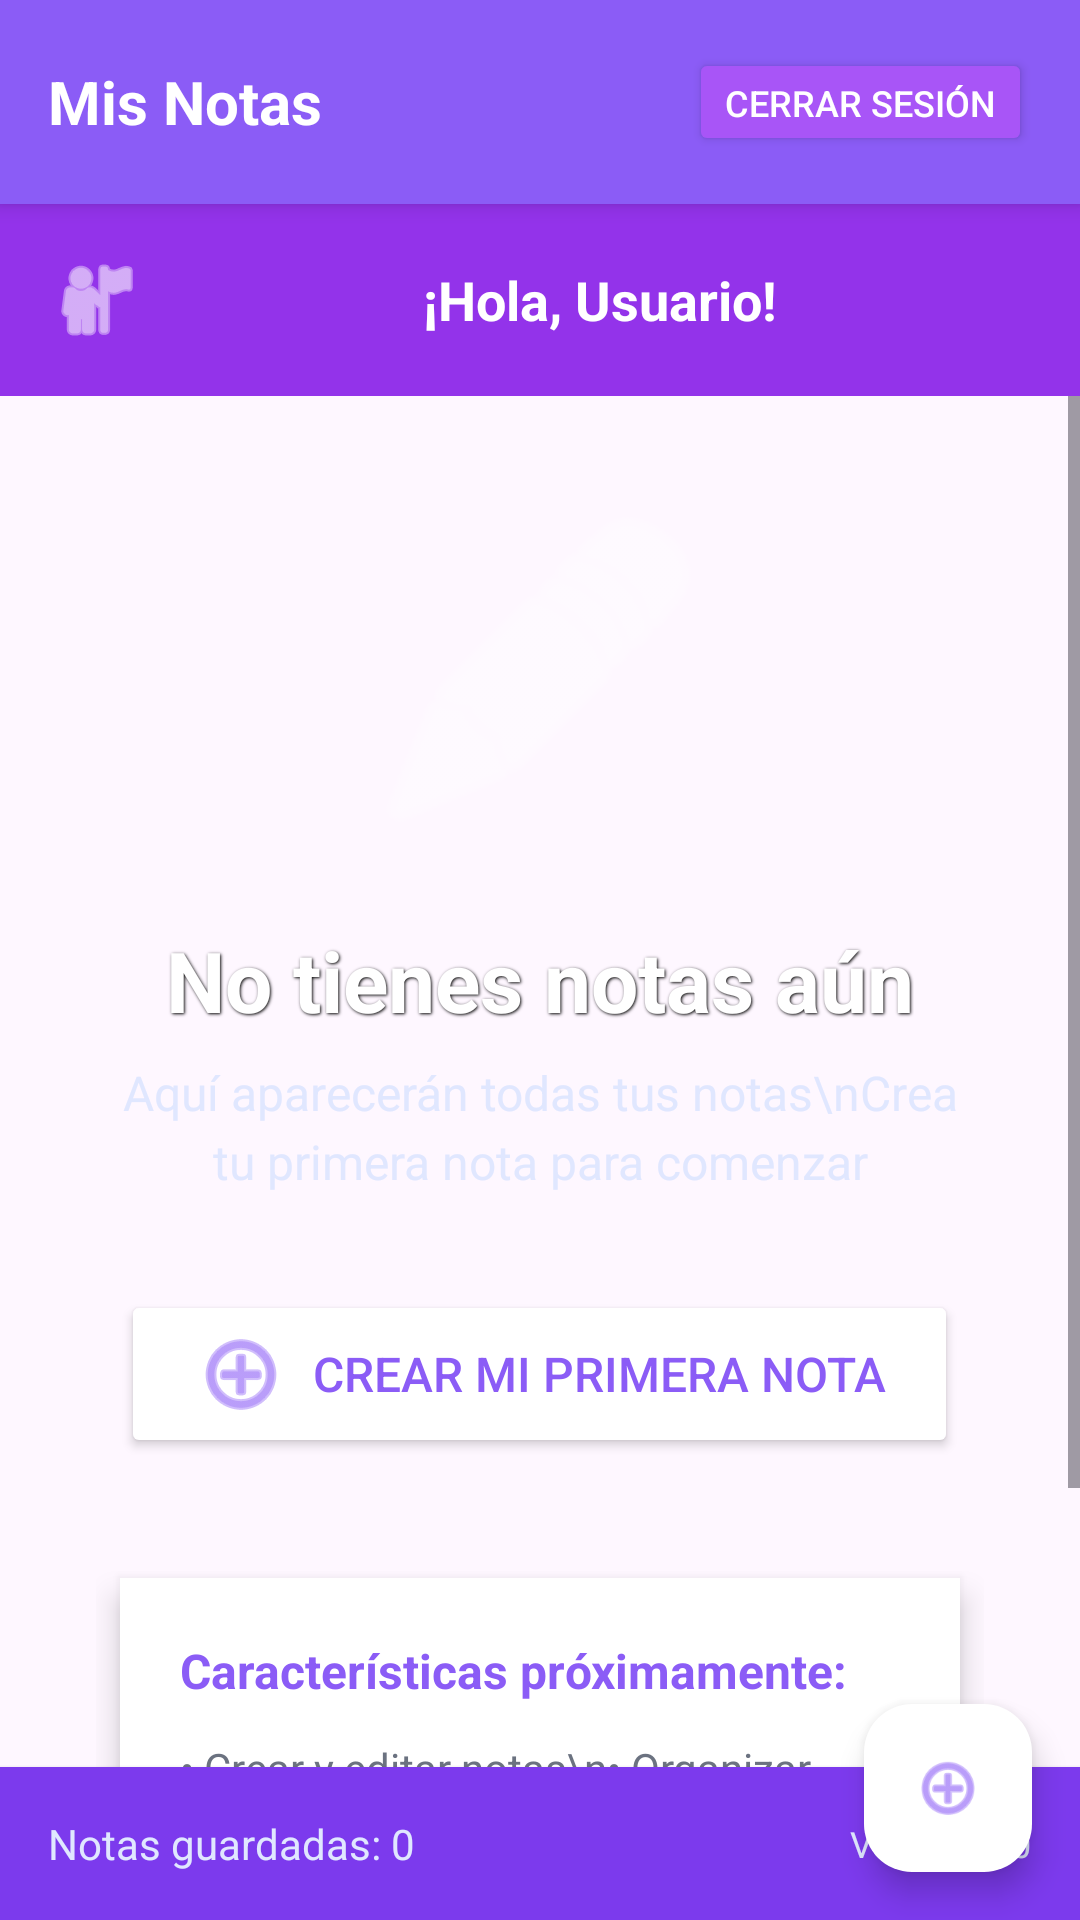

Produce the Android XML layout that renders to this screen, including the resource entries it uses.
<!-- AndroidManifest.xml: application theme Theme.S10_mynotes -->
<!-- res/layout/activity_main.xml -->
<?xml version="1.0" encoding="utf-8"?>
<androidx.coordinatorlayout.widget.CoordinatorLayout xmlns:android="http://schemas.android.com/apk/res/android"
    xmlns:app="http://schemas.android.com/apk/res-auto"
    xmlns:tools="http://schemas.android.com/tools"
    android:layout_width="match_parent"
    android:layout_height="match_parent"
    android:background="@drawable/gradient_background"
    tools:context=".MainActivity">

    <LinearLayout
        android:layout_width="match_parent"
        android:layout_height="match_parent"
        android:orientation="vertical">

        
        <LinearLayout
            android:layout_width="match_parent"
            android:layout_height="wrap_content"
            android:orientation="horizontal"
            android:padding="16dp"
            android:background="#8B5CF6"
            android:elevation="4dp"
            android:gravity="center_vertical">

            <TextView
                android:layout_width="0dp"
                android:layout_height="wrap_content"
                android:layout_weight="1"
                android:text="Mis Notas"
                android:textColor="#FFFFFF"
                android:textSize="20sp"
                android:textStyle="bold" />

            <Button
                android:id="@+id/btn_logout"
                android:layout_width="wrap_content"
                android:layout_height="36dp"
                android:text="Cerrar Sesión"
                android:textSize="12sp"
                android:textColor="#FFFFFF"
                android:backgroundTint="#A855F7"
                android:layout_marginStart="8dp" />

        </LinearLayout>

        
        <TextView
            android:id="@+id/tv_welcome"
            android:layout_width="match_parent"
            android:layout_height="wrap_content"
            android:text="¡Hola, Usuario!"
            android:textSize="18sp"
            android:textColor="#FFFFFF"
            android:textStyle="bold"
            android:padding="16dp"
            android:background="#9333EA"
            android:gravity="center"
            android:drawableStart="@android:drawable/ic_menu_myplaces"
            android:drawablePadding="8dp"
            android:drawableTint="#FFFFFF" />

        
        <ScrollView
            android:layout_width="match_parent"
            android:layout_height="0dp"
            android:layout_weight="1"
            android:fillViewport="true">

            <LinearLayout
                android:layout_width="match_parent"
                android:layout_height="wrap_content"
                android:orientation="vertical"
                android:gravity="center"
                android:padding="32dp">

                
                <ImageView
                    android:layout_width="120dp"
                    android:layout_height="120dp"
                    android:src="@android:drawable/ic_menu_edit"
                    android:alpha="0.6"
                    android:layout_marginBottom="24dp"
                    android:contentDescription="Icono de notas"
                    android:tint="#FFFFFF" />

                
                <TextView
                    android:layout_width="wrap_content"
                    android:layout_height="wrap_content"
                    android:text="No tienes notas aún"
                    android:textSize="28sp"
                    android:textStyle="bold"
                    android:textColor="#FFFFFF"
                    android:layout_marginBottom="8dp"
                    android:textAlignment="center"
                    android:shadowColor="#000000"
                    android:shadowDx="1"
                    android:shadowDy="1"
                    android:shadowRadius="2" />

                
                <TextView
                    android:layout_width="wrap_content"
                    android:layout_height="wrap_content"
                    android:text="Aquí aparecerán todas tus notas\nCrea tu primera nota para comenzar"
                    android:textSize="16sp"
                    android:textColor="#E0E7FF"
                    android:textAlignment="center"
                    android:layout_marginBottom="32dp"
                    android:lineSpacingExtra="4dp" />

                
                <Button
                    android:id="@+id/btn_add_note"
                    android:layout_width="wrap_content"
                    android:layout_height="wrap_content"
                    android:text="Crear mi primera nota"
                    android:textSize="16sp"
                    android:textColor="#8B5CF6"
                    android:backgroundTint="#FFFFFF"
                    android:paddingHorizontal="24dp"
                    android:paddingVertical="12dp"
                    android:drawableStart="@android:drawable/ic_menu_add"
                    android:drawablePadding="8dp"
                    android:layout_marginBottom="24dp"
                    android:drawableTint="#8B5CF6"
                    android:elevation="4dp" />

                
                <LinearLayout
                    android:layout_width="match_parent"
                    android:layout_height="wrap_content"
                    android:orientation="vertical"
                    android:background="#FFFFFF"
                    android:padding="20dp"
                    android:layout_marginTop="16dp"
                    android:elevation="6dp"
                    android:layout_marginHorizontal="8dp">

                    <TextView
                        android:layout_width="wrap_content"
                        android:layout_height="wrap_content"
                        android:text="Características próximamente:"
                        android:textSize="16sp"
                        android:textStyle="bold"
                        android:textColor="#8B5CF6"
                        android:layout_marginBottom="12dp" />

                    <TextView
                        android:layout_width="wrap_content"
                        android:layout_height="wrap_content"
                        android:text="• Crear y editar notas\n• Organizar por categorías\n• Búsqueda rápida\n• Sincronización en la nube\n• Notas con imágenes"
                        android:textSize="14sp"
                        android:textColor="#6B7280"
                        android:lineSpacingExtra="2dp" />

                </LinearLayout>

            </LinearLayout>

        </ScrollView>

        
        <LinearLayout
            android:layout_width="match_parent"
            android:layout_height="wrap_content"
            android:orientation="horizontal"
            android:padding="16dp"
            android:background="#7C3AED"
            android:elevation="2dp"
            android:gravity="center">

            <TextView
                android:layout_width="0dp"
                android:layout_height="wrap_content"
                android:layout_weight="1"
                android:text="Notas guardadas: 0"
                android:textColor="#E0E7FF"
                android:textSize="14sp"
                android:gravity="start" />

            <TextView
                android:layout_width="wrap_content"
                android:layout_height="wrap_content"
                android:text="Versión 1.0"
                android:textColor="#E0E7FF"
                android:textSize="12sp" />

        </LinearLayout>

    </LinearLayout>

    
    <com.google.android.material.floatingactionbutton.FloatingActionButton
        android:id="@+id/fab_add_note"
        android:layout_width="wrap_content"
        android:layout_height="wrap_content"
        android:layout_gravity="bottom|end"
        android:layout_margin="16dp"
        android:src="@android:drawable/ic_menu_add"
        android:backgroundTint="#FFFFFF"
        android:contentDescription="Agregar nueva nota"
        app:tint="#8B5CF6"
        android:elevation="8dp" />

</androidx.coordinatorlayout.widget.CoordinatorLayout>
<!-- resources referenced by this layout -->
<resources>
  <style name="Theme.S10_mynotes" parent="Base.Theme.S10_mynotes" />
  <style name="Base.Theme.S10_mynotes" parent="Theme.Material3.DayNight.NoActionBar">
          
          
      </style>
</resources>
